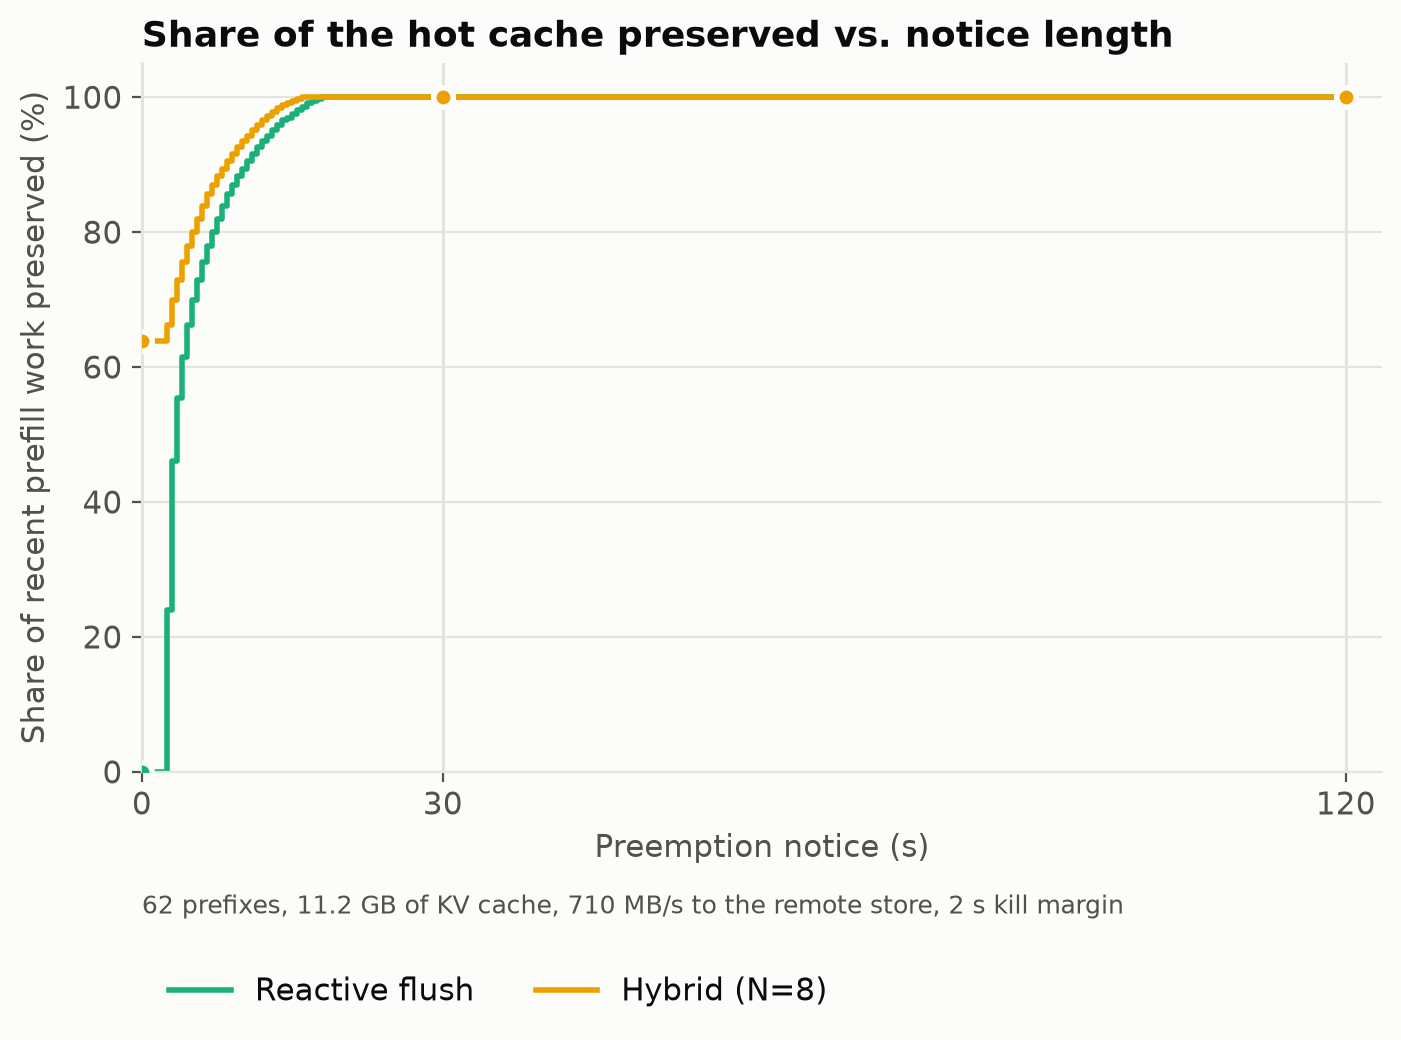

Data behind this chart, as committed beside it:
strategy, notice_s, share_preserved_pct
Reactive flush, 0, 0.0
Reactive flush, 30, 100.0
Reactive flush, 120, 100.0
Hybrid (N=8), 0, 63.9
Hybrid (N=8), 30, 100.0
Hybrid (N=8), 120, 100.0
